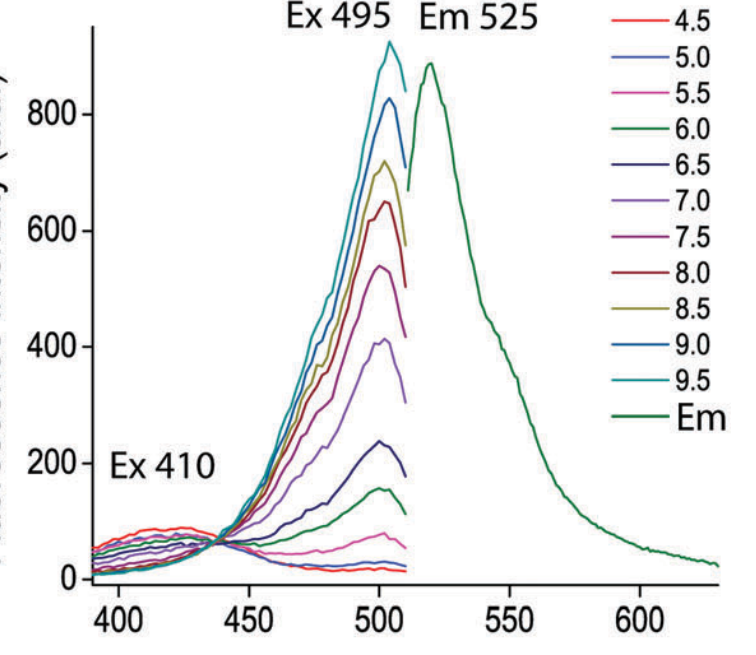

The table this chart was drawn from, first rows:
391.219194136776, 56.6349185388158, 390.594410788861, 6.86023670787881
392.6, 59.19, 392.1, 9.123
393.5, 59.17, 395.2, 8.498
394.9, 64.3, 396.4, 8.478
396.4, 65.7, 399.8, 10.14
398, 65.96, 401, 10.12
401, 71.49, 401.8, 10.1
402.6, 76.18, 402.9, 11.8
404.1, 76.16, 404.3, 13.49
405.3, 78.71, 405.4, 14.33
406.8, 78.97, 406.9, 14.3
408, 83.39, 409.8, 15.11
408.7, 85.52, 411.6, 16.8
410.5, 82.06, 412.9, 18.49
411.8, 87.18, 414.1, 20.19
413.4, 83.72, 416.4, 21.87
414.5, 85.42, 418.5, 23.55
415.5, 81.97, 419.5, 25.25
418.9, 84.49, 420.6, 26.95
420.3, 83.6, 422.2, 28.64
421.4, 84.44, 423.7, 30.33
422.2, 88.72, 425.2, 33.73
423.8, 89.55, 428.3, 39.98
424.9, 89.53, 429.1, 40.53
426.1, 85.22, 431.8, 52.5
427.2, 85.2, 437, 67.01
428.6, 87.32, 438.4, 72.99
429.9, 82.15, 439.7, 81.55
432, 82.11, 440.9, 84.11
433.5, 79.08, 442.2, 89.24
434.9, 76.49, 443.4, 92.65
436.2, 75.6, 444.1, 95.21
437.2, 76.45, 446.1, 108.1
439.3, 72.12, 447.6, 118.9
441.2, 65.22, 448.8, 129.5
442.8, 61.76, 449.9, 135.7
446.6, 54.83, 450.7, 136.3
447.8, 51.37, 453, 152.9
450.1, 46.18, 454.2, 162
451.6, 44.44, 455.4, 167.7
454.1, 42.68, 456.5, 181.7
455.8, 34.07, 457.7, 197.4
458.1, 28.88, 458.5, 204.8
460, 25.41, 460, 221.7
462.3, 25.37, 461.2, 237.7
465.4, 23.6, 462.4, 255.1
466.2, 19.3, 463.5, 266.6
468.5, 21.83, 464.7, 279.1
470, 17.51, 465.9, 290.5
471, 15.78, 467.4, 309.1
472.9, 18.32, 468.6, 325.6
475.8, 18.27, 469.8, 341.7
477.1, 13.96, 470.9, 356.4
479.4, 14.78, 472.1, 371.1
481.6, 15.6, 473.3, 392.9
483.3, 15.57, 474.4, 412.6
485.6, 15.53, 475.6, 426.6
486.8, 15.51, 476.8, 436.1
488.5, 15.48, 477.9, 446
490.6, 14.59, 479.1, 460.8
491.4, 17.15, 480.3, 478.2
... 28 more rows
